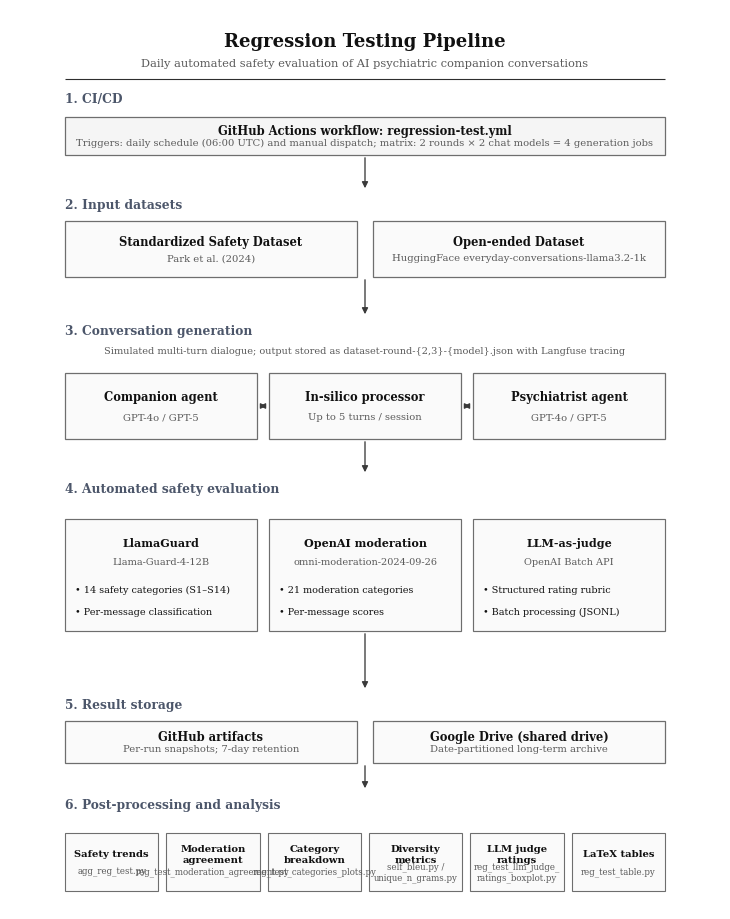

Recreate this plot in Python.
"""
Minimal ACM TIST-style diagram of the HPMS regression testing pipeline.

Design goals:
- grayscale-first, print-friendly
- minimal visual decoration
- strong hierarchy through spacing and line weight
- no redundant legend
- portable output paths
"""

from pathlib import Path
import textwrap

import matplotlib
matplotlib.use("Agg")
import matplotlib.pyplot as plt
from matplotlib.patches import Rectangle

# ── Typography ────────────────────────────────────────────────────────────────
plt.rcParams.update({
    "font.family": "serif",
    "font.serif": ["Times New Roman", "Times", "DejaVu Serif"],
    "font.size": 8.5,
    "axes.unicode_minus": False,
    "figure.dpi": 300,
    "pdf.fonttype": 42,
    "ps.fonttype": 42,
})

# ── Palette: grayscale + one muted accent ────────────────────────────────────
C_BG       = "#FFFFFF"
C_TEXT     = "#111111"
C_MUTED    = "#5A5A5A"
C_LINE     = "#2E2E2E"
C_BORDER   = "#6E6E6E"
C_FILL     = "#F5F5F5"
C_SUBFILL  = "#FAFAFA"
C_ACCENT   = "#4C566A"   # muted blue-gray, still print-safe
C_ARROW    = "#3A3A3A"

# ── Canvas ────────────────────────────────────────────────────────────────────
# close to single-column/small full-width journal figure proportions
FIG_W, FIG_H = 7.1, 9.0
fig = plt.figure(figsize=(FIG_W, FIG_H), facecolor=C_BG)
ax = fig.add_axes([0, 0, 1, 1], facecolor=C_BG)
ax.set_xlim(0, FIG_W)
ax.set_ylim(0, FIG_H)
ax.axis("off")

LM = 0.55
RM = FIG_W - 0.55
W = RM - LM
CX = (LM + RM) / 2

# ── Helpers ───────────────────────────────────────────────────────────────────
def wrap(text, width):
    return "\n".join(textwrap.wrap(text, width=width, break_long_words=False))

def box(x, y, w, h, title, subtitle=None, facecolor=C_FILL,
        edgecolor=C_BORDER, title_fs=8.3, sub_fs=7.2,
        lw=0.9, title_weight="bold", align="center"):
    """Simple journal-style rectangular box."""
    rect = Rectangle((x, y), w, h, linewidth=lw,
                     edgecolor=edgecolor, facecolor=facecolor, zorder=2)
    ax.add_patch(rect)

    tx = x + w/2 if align == "center" else x + 0.10
    ha = "center" if align == "center" else "left"

    if subtitle:
        ax.text(tx, y + h*0.64, title, ha=ha, va="center",
                fontsize=title_fs, fontweight=title_weight,
                color=C_TEXT, zorder=3)
        ax.text(tx, y + h*0.34, subtitle, ha=ha, va="center",
                fontsize=sub_fs, color=C_MUTED, zorder=3)
    else:
        ax.text(tx, y + h/2, title, ha=ha, va="center",
                fontsize=title_fs, fontweight=title_weight,
                color=C_TEXT, zorder=3)

def bullet_box(x, y, w, h, title, subtitle, bullets,
               facecolor=C_SUBFILL, edgecolor=C_BORDER):
    rect = Rectangle((x, y), w, h, linewidth=0.85,
                     edgecolor=edgecolor, facecolor=facecolor, zorder=2)
    ax.add_patch(rect)

    ax.text(x + w/2, y + h - 0.18, title, ha="center", va="top",
            fontsize=8.0, fontweight="bold", color=C_TEXT, zorder=3)
    ax.text(x + w/2, y + h - 0.38, subtitle, ha="center", va="top",
            fontsize=7.0, color=C_MUTED, zorder=3)

    start_y = y + h - 0.66
    for i, item in enumerate(bullets):
        ax.text(x + 0.10, start_y - i*0.22, f"• {item}",
                ha="left", va="top", fontsize=6.9, color=C_TEXT, zorder=3)

def section_label(y, text):
    ax.text(LM, y, text, ha="left", va="bottom",
            fontsize=8.8, fontweight="bold", color=C_ACCENT, zorder=4)

def down_arrow(x, y0, y1, lw=0.95):
    ax.annotate(
        "", xy=(x, y1), xytext=(x, y0),
        arrowprops=dict(arrowstyle="-|>", lw=lw, color=C_ARROW, mutation_scale=9),
        zorder=5
    )

def h_arrow(x0, x1, y, bidirectional=False, lw=0.9):
    style = "<|-|>" if bidirectional else "-|>"
    ax.annotate(
        "", xy=(x1, y), xytext=(x0, y),
        arrowprops=dict(arrowstyle=style, lw=lw, color=C_ARROW, mutation_scale=8),
        zorder=5
    )

# ── Title ─────────────────────────────────────────────────────────────────────
ax.text(CX, 8.68, "Regression Testing Pipeline",
        ha="center", va="center", fontsize=13, fontweight="bold", color=C_TEXT)
ax.text(
    CX, 8.46,
    "Daily automated safety evaluation of AI psychiatric companion conversations",
    ha="center", va="center", fontsize=8.2, color=C_MUTED
)
ax.plot([LM, RM], [8.30, 8.30], color=C_LINE, lw=0.8, solid_capstyle="butt")

# ── Section 1: CI/CD ─────────────────────────────────────────────────────────
section_label(8.04, "1. CI/CD")
box(
    LM, 7.54, W, 0.38,
    title="GitHub Actions workflow: regression-test.yml",
    subtitle="Triggers: daily schedule (06:00 UTC) and manual dispatch; "
             "matrix: 2 rounds × 2 chat models = 4 generation jobs",
    facecolor=C_FILL
)

# ── Section 2: Input datasets ────────────────────────────────────────────────
down_arrow(CX, 7.54, 7.18)
section_label(6.98, "2. Input datasets")

s2_y, s2_h = 6.32, 0.56
gap = 0.16
bw = (W - gap) / 2

box(
    LM, s2_y, bw, s2_h,
    title="Standardized Safety Dataset",
    subtitle="Park et al. (2024)",#\n64,561 questions",
    facecolor=C_SUBFILL
)
box(
    LM + bw + gap, s2_y, bw, s2_h,
    title="Open-ended Dataset",
    subtitle="HuggingFace everyday-conversations-llama3.2-1k", #\n8,203 conversation starters",
    facecolor=C_SUBFILL
)

# ── Section 3: Conversation generation ───────────────────────────────────────
down_arrow(CX, s2_y, 5.92)
section_label(5.72, "3. Conversation generation")

ax.text(
    CX, 5.58,
    "Simulated multi-turn dialogue; output stored as dataset-round-{2,3}-{model}.json "
    "with Langfuse tracing",
    ha="center", va="center", fontsize=7.0, color=C_MUTED
)

s3_y, s3_h = 4.70, 0.66
gap3 = 0.12
bw3 = (W - 2*gap3) / 3

x1 = LM
x2 = LM + bw3 + gap3
x3 = LM + 2*(bw3 + gap3)

box(x1, s3_y, bw3, s3_h, "Companion agent", "GPT-4o / GPT-5", facecolor=C_SUBFILL)
box(x2, s3_y, bw3, s3_h, "In-silico processor", "Up to 5 turns / session", facecolor=C_SUBFILL)
box(x3, s3_y, bw3, s3_h, "Psychiatrist agent", "GPT-4o / GPT-5", facecolor=C_SUBFILL)

midy = s3_y + s3_h/2
h_arrow(x1 + bw3, x2, midy, bidirectional=True)
h_arrow(x2 + bw3, x3, midy, bidirectional=True)



# ── Section 4: Automated evaluation ──────────────────────────────────────────
down_arrow(CX, s3_y, 4.34)
section_label(4.14, "4. Automated safety evaluation")

s4_y, s4_h = 2.78, 1.12
gap4 = 0.12
bw4 = (W - 2*gap4) / 3

bullet_box(
    LM, s4_y, bw4, s4_h,
    title="LlamaGuard",
    subtitle="Llama-Guard-4-12B",
    bullets=[
        "14 safety categories (S1–S14)",
        "Per-message classification",
        #"Safe / unsafe label",
    ],
)

bullet_box(
    LM + bw4 + gap4, s4_y, bw4, s4_h,
    title="OpenAI moderation",
    subtitle="omni-moderation-2024-09-26",
    bullets=[
        "21 moderation categories",
        "Per-message scores",
        #"Flagged category list",
    ],
)

bullet_box(
    LM + 2*(bw4 + gap4), s4_y, bw4, s4_h,
    title="LLM-as-judge",
    subtitle="OpenAI Batch API",
    bullets=[
        "Structured rating rubric",
        "Batch processing (JSONL)",
        #"Numeric quality scores",
    ],
)

# ax.text(
#     CX, 2.56,
#     "Sequential execution: LlamaGuard → OpenAI Moderation → LLM-as-Judge",
#     ha="center", va="center", fontsize=7.0, color=C_MUTED
# )

# ── Section 5: Storage ───────────────────────────────────────────────────────
down_arrow(CX, s4_y, 2.18)
section_label(1.98, "5. Result storage")

s5_y, s5_h = 1.46, 0.42
bw5 = (W - gap) / 2

box(
    LM, s5_y, bw5, s5_h,
    title="GitHub artifacts",
    subtitle="Per-run snapshots; 7-day retention",
    facecolor=C_SUBFILL
)
box(
    LM + bw5 + gap, s5_y, bw5, s5_h,
    title="Google Drive (shared drive)",
    subtitle="Date-partitioned long-term archive",
    facecolor=C_SUBFILL
)

# ── Section 6: Analysis ──────────────────────────────────────────────────────
down_arrow(CX, s5_y, 1.18)
section_label(0.98, "6. Post-processing and analysis")

s6_y, s6_h = 0.18, 0.58
gap6 = 0.08
metrics = [
    ("Safety trends", "agg_reg_test.py"),
    ("Moderation agreement", "reg_test_moderation_agreement.py"),
    ("Category breakdown", "reg_test_categories_plots.py"),
    ("Diversity metrics", "self_bleu.py /\nunique_n_grams.py"),
    ("LLM judge ratings", "reg_test_llm_judge_\nratings_boxplot.py"),
    ("LaTeX tables", "reg_test_table.py"),
]
bw6 = (W - gap6*(len(metrics)-1)) / len(metrics)

for i, (title, subtitle) in enumerate(metrics):
    xi = LM + i*(bw6 + gap6)
    box(
        xi, s6_y, bw6, s6_h,
        title=wrap(title, 16),
        subtitle=subtitle,
        facecolor=C_SUBFILL,
        title_fs=7.2,
        sub_fs=6.2,
        lw=0.8
    )

# ── Save ──────────────────────────────────────────────────────────────────────
out_dir = Path.cwd()
out_pdf = out_dir / "regression_testing_pipeline_acm_tist.pdf"
out_png = out_dir / "regression_testing_pipeline_acm_tist.png"

fig.savefig(out_pdf, bbox_inches="tight", facecolor=C_BG)
fig.savefig(out_png, bbox_inches="tight", facecolor=C_BG)
print(f"Saved:\n  {out_pdf}\n  {out_png}")
